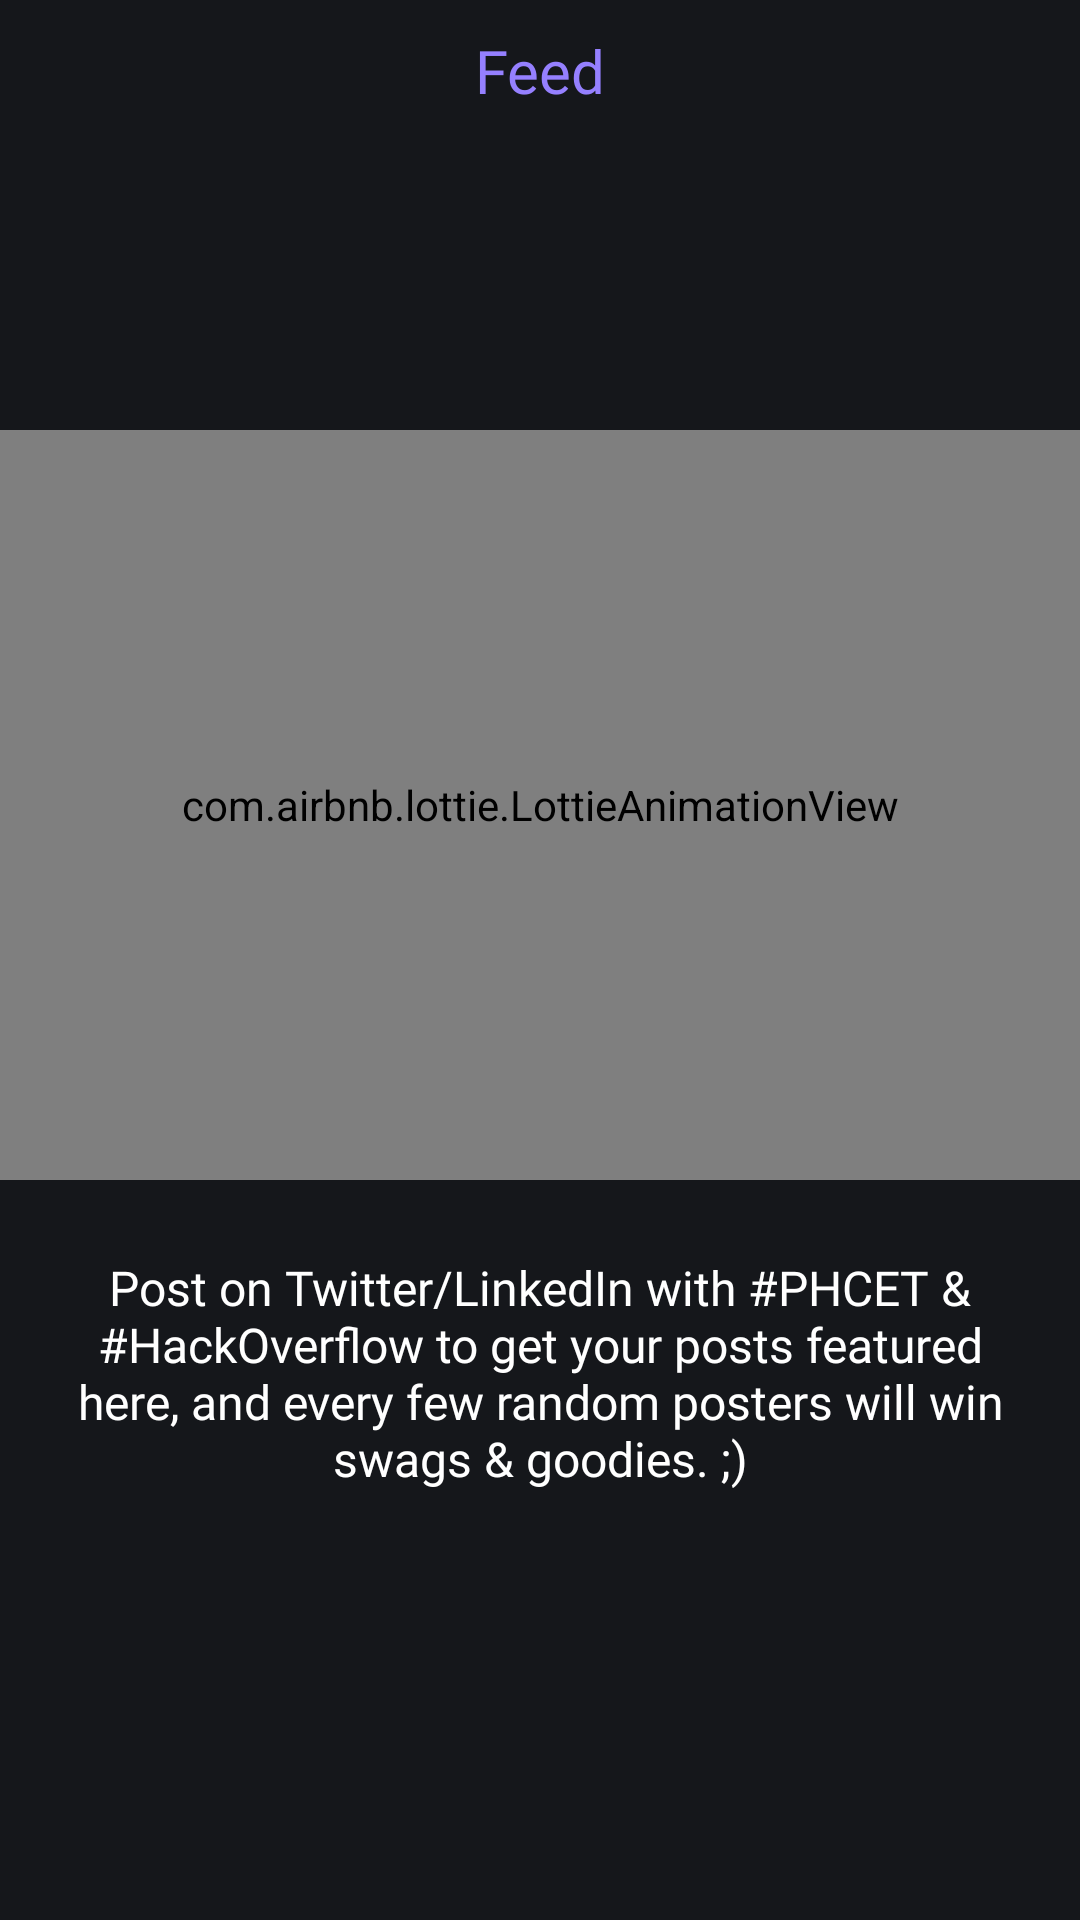

Android layout source for this screen:
<!-- AndroidManifest.xml: application theme Theme.HackOverflow -->
<!-- res/layout/fragment_feed.xml -->
<?xml version="1.0" encoding="utf-8"?>
<layout xmlns:android="http://schemas.android.com/apk/res/android"
    xmlns:tools="http://schemas.android.com/tools"
    xmlns:app="http://schemas.android.com/apk/res-auto">

    <data>

    </data>

    <androidx.constraintlayout.widget.ConstraintLayout
        android:layout_width="match_parent"
        android:layout_height="match_parent"
        android:orientation="vertical"
        android:background="@color/drac_dark"
        tools:context=".ui.FeedFragment">

        <com.google.android.material.textview.MaterialTextView
            android:id="@+id/feedTitle"
            android:layout_width="wrap_content"
            android:layout_height="wrap_content"
            android:layout_gravity="center"
            android:fontFamily="@font/fira_code_semibold"
            android:text="Feed"
            android:textAlignment="center"
            android:textColor="@color/drac_purple"
            android:textSize="20sp"
            android:layout_marginTop="10dp"
            app:layout_constraintEnd_toEndOf="parent"
            app:layout_constraintStart_toStartOf="parent"
            app:layout_constraintTop_toTopOf="parent"
            tools:ignore="HardcodedText" />
        <LinearLayout
            android:layout_width="match_parent"
            android:layout_height="wrap_content"
            app:layout_constraintBottom_toBottomOf="parent"
            app:layout_constraintEnd_toEndOf="parent"
            app:layout_constraintStart_toStartOf="parent"
            app:layout_constraintTop_toTopOf="parent"
            android:orientation="vertical">
            <com.airbnb.lottie.LottieAnimationView
                android:layout_width="match_parent"
                android:layout_height="250dp"
                android:layout_gravity="center"
                app:lottie_autoPlay="true"
                app:lottie_loop="true"
                app:lottie_rawRes="@raw/empty_feed" />
            <TextView
                android:id="@+id/noFeedText"
                android:layout_width="match_parent"
                android:layout_height="wrap_content"
                android:layout_marginTop="25dp"
                android:textAlignment="center"
                android:layout_marginHorizontal="25dp"
                android:textColor="@color/white"
                android:fontFamily="@font/fira_code_medium"
                android:textSize="16sp"
                android:text="@string/textFeed"/>
        </LinearLayout>
    </androidx.constraintlayout.widget.ConstraintLayout>
</layout>
<!-- resources referenced by this layout -->
<resources>
  <color name="drac_dark">#15171B</color>
  <color name="drac_purple">#9580ff</color>
  <color name="white">#FFFFFFFF</color>
  <string name="textFeed">Post on Twitter/LinkedIn with #PHCET &amp; #HackOverflow to get your posts featured here, and every few random posters will win swags &amp; goodies. ;)</string>
  <style name="Theme.HackOverflow" parent="Theme.Material3.Dark.NoActionBar">
          
          <item name="colorPrimary">@color/drac_purple</item>
          <item name="colorPrimaryVariant">@color/drac_white</item>
          <item name="colorOnPrimary">@color/drac_bg</item>
          
          <item name="colorSecondary">@color/drac_purple</item>
          <item name="colorSecondaryVariant">@color/drac_white</item>
          <item name="colorOnSecondary">@color/drac_bg</item>
          
          <item name="android:statusBarColor">@color/drac_dark</item>
          
      </style>
  <color name="drac_white">#f8f8f2</color>
  <color name="drac_bg">#1F212A</color>
</resources>
